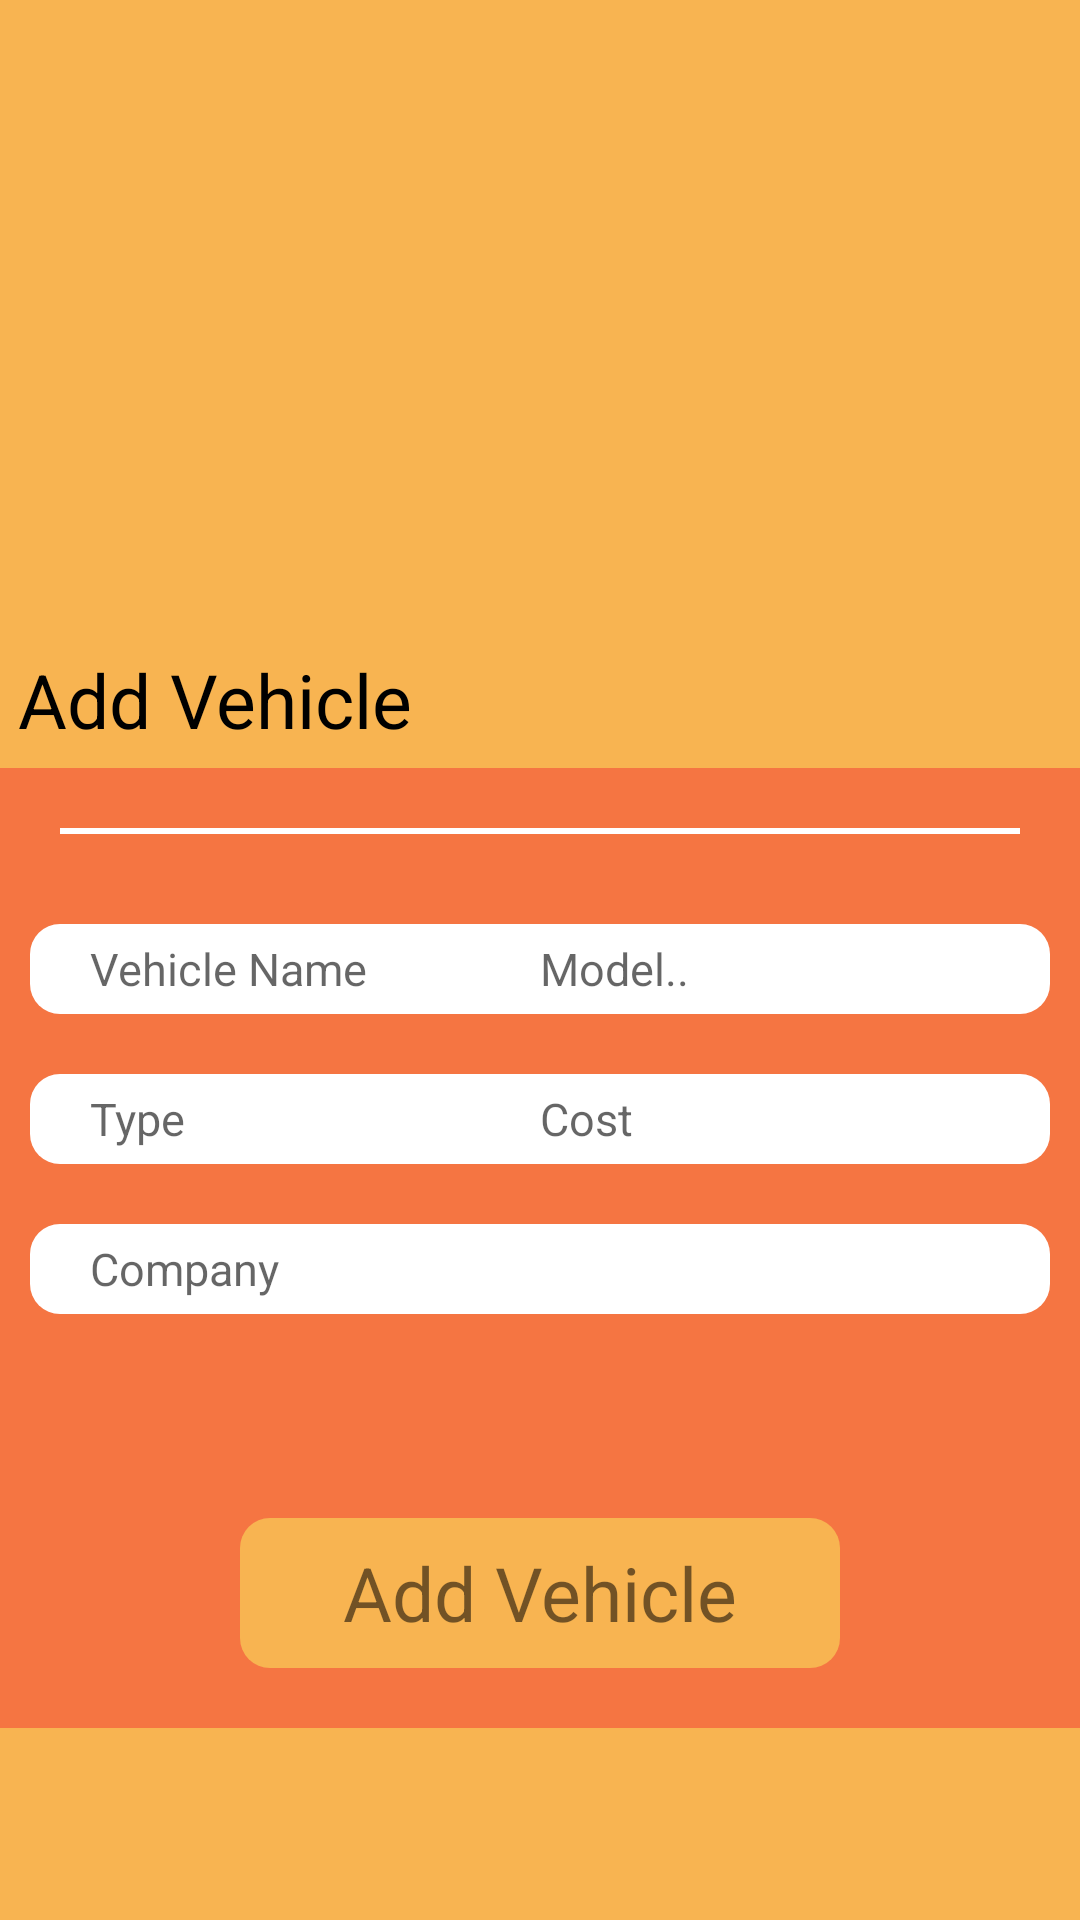

Produce the Android XML layout that renders to this screen, including the resource entries it uses.
<!-- AndroidManifest.xml: application theme Theme.AutomoBuy -->
<!-- res/layout/activity_md_add_vehicle.xml -->
<?xml version="1.0" encoding="utf-8"?>
<LinearLayout xmlns:android="http://schemas.android.com/apk/res/android"
    xmlns:app="http://schemas.android.com/apk/res-auto"
    xmlns:tools="http://schemas.android.com/tools"
    android:layout_width="match_parent"
    android:layout_height="match_parent"
    tools:context=".M_D_Add_Vehicle"
    android:background="#f8b451"
    android:weightSum="10"
    android:orientation="vertical"
    >


    <RelativeLayout
        android:layout_width="match_parent"
        android:layout_height="0dp"
        android:layout_weight="4"
        >

        <ImageView
            android:id="@+id/carImage"
            android:layout_width="match_parent"
            android:layout_height="match_parent"
            android:padding="50dp"
            android:src="@drawable/ic_baseline_directions_car_24" />
        <ImageView
            android:layout_width="90dp"
            android:layout_height="90dp"
            android:src="@drawable/plus"
            app:tint="@color/white"
            android:layout_alignParentEnd="true"
            android:layout_alignParentTop="true"
            android:layout_margin="50dp"
            />


        <TextView
            android:id="@+id/currentPageTitle"

            android:layout_width="match_parent"
            android:layout_height="wrap_content"

            android:layout_alignParentBottom="true"
            android:layout_marginStart="6dp"
            android:layout_marginTop="6dp"

            android:layout_marginEnd="6dp"

            android:layout_marginBottom="6dp"
            android:text="Add Vehicle"
            android:textColor="@color/black"
            android:textSize="25dp" />


    </RelativeLayout>

    <RelativeLayout

        android:layout_width="match_parent"
        android:layout_height="0dp"
        android:background="#f57542"
        android:layout_weight="5"
        >

        <TextView
            android:id="@+id/line"
            android:layout_width="match_parent"
            android:layout_height="2dp"
            android:background="@color/white"
            android:layout_margin="20dp"
            android:layout_marginLeft="10dp"
            android:layout_marginRight="10dp"
            />


        <EditText
            android:id="@+id/vehicle_name"
            android:layout_width="190dp"
            android:layout_height="30dp"
            android:layout_below="@id/line"
            android:layout_marginStart="10dp"
            android:layout_marginTop="10dp"
            android:layout_marginEnd="10dp"
            android:layout_marginBottom="10dp"
            android:background="@drawable/roundcorners"
            android:backgroundTint="@color/white"
            android:gravity="center|left"
            android:hint="Vehicle Name"
            android:paddingLeft="20dp"
            android:textSize="15dp" />

        <EditText
            android:id="@+id/vehicle_model"
            android:layout_width="190dp"
            android:layout_height="30dp"
            android:layout_below="@id/line"
            android:layout_alignParentEnd="true"
            android:layout_marginStart="10dp"
            android:layout_marginTop="10dp"
            android:layout_marginEnd="10dp"
            android:layout_marginBottom="10dp"
            android:background="@drawable/roundcorners"
            android:backgroundTint="@color/white"
            android:gravity="center|left"
            android:hint="Model.."
            android:paddingLeft="20dp"
            android:textSize="15dp"
            />

        <EditText
            android:id="@+id/vehicle_type"
            android:layout_width="190dp"
            android:layout_height="30dp"
            android:layout_below="@id/vehicle_name"
            android:layout_marginStart="10dp"
            android:layout_marginTop="10dp"
            android:layout_marginEnd="10dp"
            android:layout_marginBottom="10dp"
            android:background="@drawable/roundcorners"
            android:backgroundTint="@color/white"

            android:gravity="center|left"
            android:hint="Type"
            android:paddingLeft="20dp"
            android:textSize="15dp" />

        <EditText
            android:inputType="number"
            android:id="@+id/vehicle_cost"
            android:layout_width="190dp"
            android:layout_height="30dp"
            android:layout_below="@id/vehicle_model"
            android:layout_alignParentEnd="true"
            android:layout_marginStart="10dp"
            android:layout_marginTop="10dp"
            android:layout_marginEnd="10dp"
            android:layout_marginBottom="10dp"
            android:background="@drawable/roundcorners"
            android:backgroundTint="@color/white"
            android:gravity="center|left"
            android:hint="Cost"
            android:paddingLeft="20dp"
            android:textSize="15dp" />


        <EditText
            android:id="@+id/vehicle_company"
            android:layout_width="match_parent"
            android:layout_height="30dp"
            android:layout_below="@id/vehicle_type"
            android:layout_marginStart="10dp"
            android:layout_marginTop="10dp"
            android:layout_marginEnd="10dp"
            android:layout_marginBottom="10dp"
            android:background="@drawable/roundcorners"
            android:backgroundTint="@color/white"

            android:gravity="center|left"
            android:hint="Company"
            android:paddingLeft="20dp"
            android:textSize="15dp" />


        <TextView
            android:id="@+id/add_vehicle_button"
            android:layout_width="200dp"
            android:layout_height="50dp"
            android:layout_alignParentBottom="true"
            android:layout_centerHorizontal="true"
            android:layout_marginStart="20dp"
            android:layout_marginTop="20dp"
            android:layout_marginEnd="20dp"
            android:layout_marginBottom="20dp"
            android:background="@drawable/roundcorners"
            android:clickable="true"
            android:focusable="true"
            android:gravity="center"
            android:text="Add Vehicle"
            android:textSize="25dp" />

    </RelativeLayout>




</LinearLayout>
<!-- resources referenced by this layout -->
<resources>
  <color name="black">#FF000000</color>
  <color name="white">#FFFFFFFF</color>
  <!-- drawable roundcorners (drawable) -->
  <shape xmlns:android="http://schemas.android.com/apk/res/android"
      android:shape="rectangle" android:padding="15dp">
  
      <solid android:color="#f8b451" />
      <corners
          android:radius="10dp" />
  </shape>
  <style name="Theme.AutomoBuy" parent="Theme.MaterialComponents.DayNight.NoActionBar">
          
          <item name="colorPrimary">@color/purple_500</item>
          <item name="colorPrimaryVariant">@color/purple_700</item>
          <item name="colorOnPrimary">@color/white</item>
          
          <item name="colorSecondary">@color/teal_200</item>
          <item name="colorSecondaryVariant">@color/teal_700</item>
          <item name="colorOnSecondary">@color/black</item>
          
          <item name="android:statusBarColor" tools:targetApi="l">?attr/colorPrimaryVariant</item>
          
      </style>
  <color name="purple_500">#FF6200EE</color>
  <color name="purple_700">#FF3700B3</color>
  <color name="teal_200">#FF03DAC5</color>
  <color name="teal_700">#FF018786</color>
</resources>
